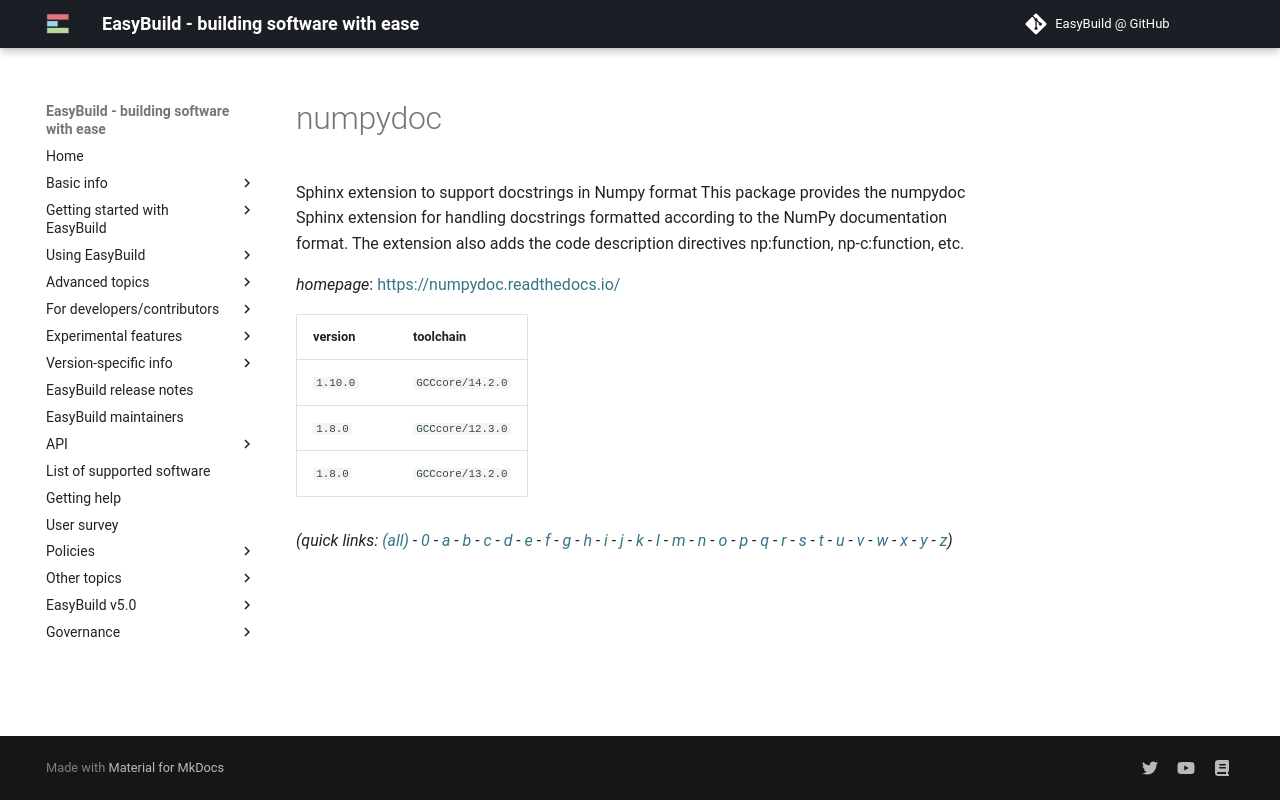

repository: easybuilders/easybuild-docs · page: version-specific/supported-software/n/numpydoc/index.html · generator: mkdocs

---
search:
  boost: 0.5
---
# numpydoc

Sphinx extension to support docstrings in Numpy format  This package provides the numpydoc Sphinx extension for handling docstrings formatted according to the NumPy documentation format. The extension also adds the code description directives np:function, np-c:function, etc.

*homepage*: <https://numpydoc.readthedocs.io/>

version | toolchain
--------|----------
``1.10.0`` | ``GCCcore/14.2.0``
``1.8.0`` | ``GCCcore/12.3.0``
``1.8.0`` | ``GCCcore/13.2.0``


*(quick links: [(all)](../index.md) - [0](../0/index.md) - [a](../a/index.md) - [b](../b/index.md) - [c](../c/index.md) - [d](../d/index.md) - [e](../e/index.md) - [f](../f/index.md) - [g](../g/index.md) - [h](../h/index.md) - [i](../i/index.md) - [j](../j/index.md) - [k](../k/index.md) - [l](../l/index.md) - [m](../m/index.md) - [n](../n/index.md) - [o](../o/index.md) - [p](../p/index.md) - [q](../q/index.md) - [r](../r/index.md) - [s](../s/index.md) - [t](../t/index.md) - [u](../u/index.md) - [v](../v/index.md) - [w](../w/index.md) - [x](../x/index.md) - [y](../y/index.md) - [z](../z/index.md))*
